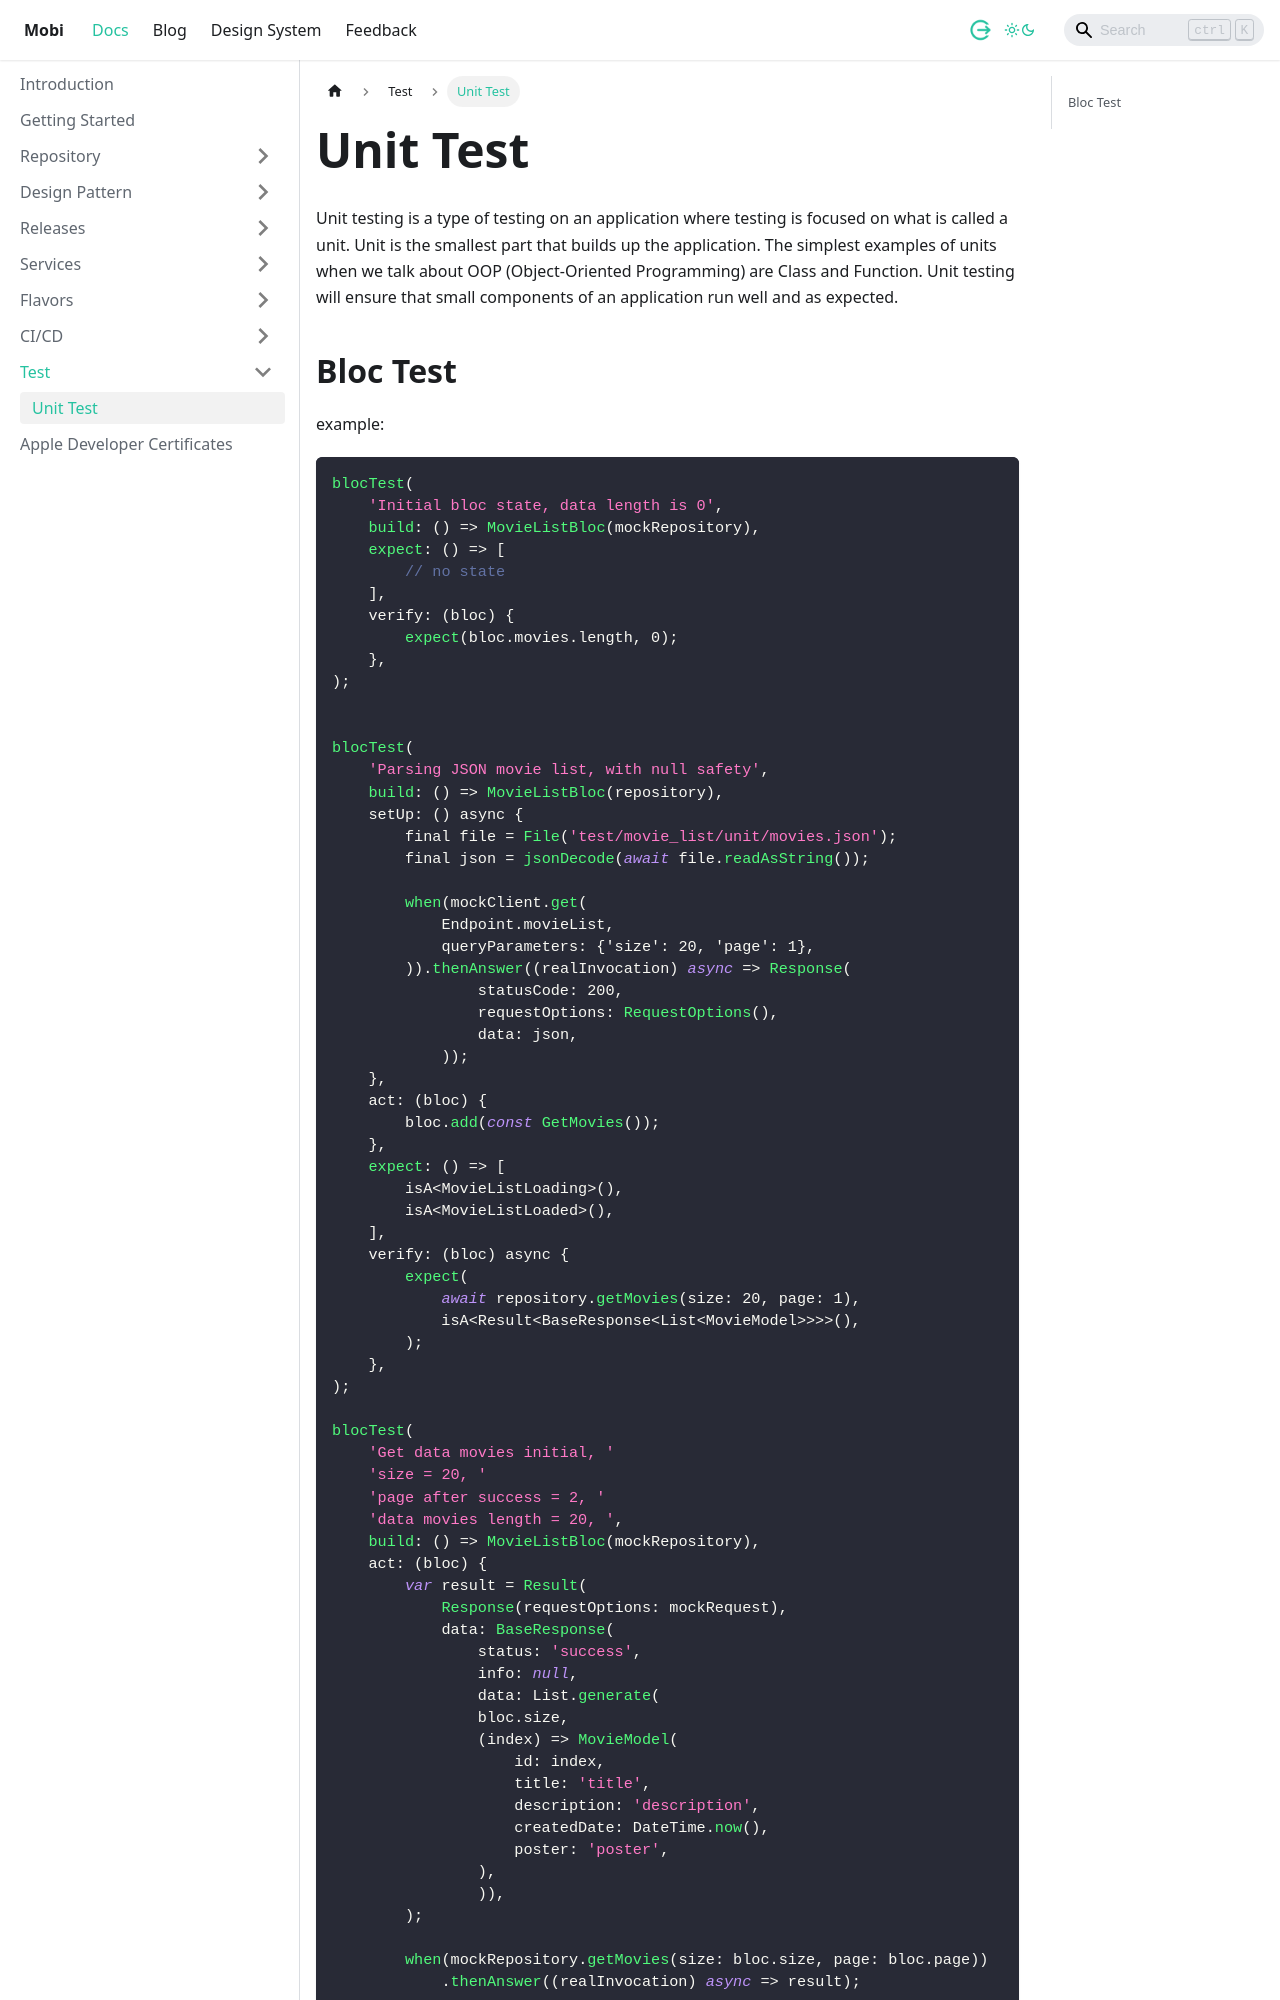

repository: dlabs-mobile-apps/dlabs-mobile-apps.github.io · page: docs/test/unit-test.html · generator: docusaurus

---
sidebar_position: 2
title: Unit Test
description: Unit testing is a type of testing on an application where testing is focused on what is called a unit. Unit is the smallest part that builds up the application. The simplest examples of units when we talk about OOP (Object-Oriented Programming) are Class and Function. Unit testing will ensure that small components of an application run well and as expected.
---

Unit testing is a type of testing on an application where testing is focused on what is called a unit. Unit is the smallest part that builds up the application. The simplest examples of units when we talk about OOP (Object-Oriented Programming) are Class and Function. Unit testing will ensure that small components of an application run well and as expected.
